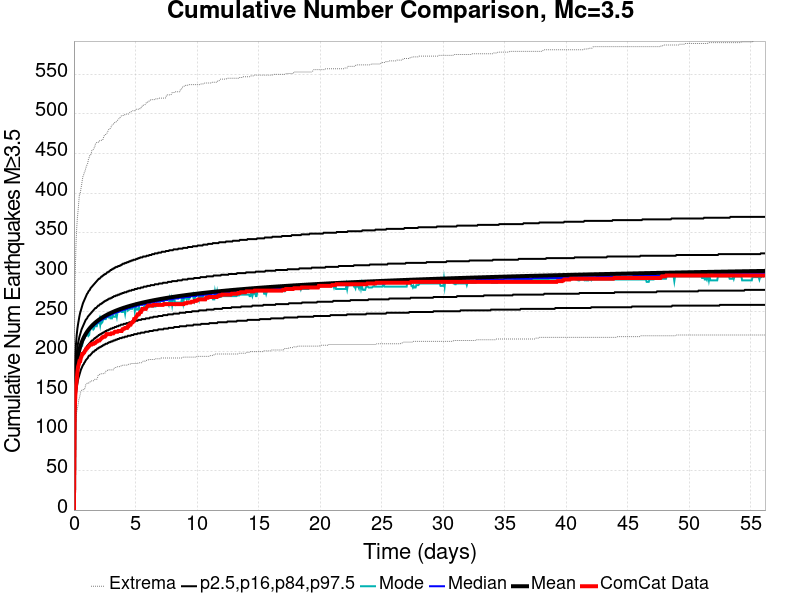

The data file committed next to this chart (first rows):
Time (days), ComCat Data, Simulation Mean, Simulation Median, Simulation Mode, Simulation Minimum, Simulation Maximum, 2.5 %-ile, 16 %-ile, 84 %-ile, 97.5 %-ile
0.0, 0.0, 0.0, 0.0, 0.0, 0.0, 0.0, 0.0, 0.0, 0.0, 0.0
0.05623, 123.0, 140, 139.0, 138.0, 90.0, 262.0, 116.0, 127.0, 153.0, 169.0
0.1125, 145.0, 162.4, 161.0, 159.0, 106.0, 302.0, 136.0, 148.0, 176.0, 196.0
0.1687, 157.0, 174.8, 174.0, 172.0, 118.0, 337.0, 147.0, 160.0, 189.0, 210.0
0.2249, 164.0, 183.4, 182.0, 182.0, 124.0, 355.0, 154.0, 168.0, 198.0, 221.0
0.2812, 174.0, 189.8, 188.0, 187.0, 128.0, 369.0, 160.0, 174.0, 205.0, 229.0
0.3374, 181.0, 194.9, 193.0, 192.0, 133.0, 378.0, 165.0, 178.0, 211.0, 235.0
0.3936, 184.0, 199.2, 198.0, 195.0, 139.0, 389.0, 168.0, 182.0, 215.0, 240.0
0.4499, 188.0, 202.8, 201.0, 200.0, 142.0, 399.0, 171.0, 186.0, 219.0, 245.0
0.5061, 188.0, 206, 204.0, 203.0, 146.0, 399.0, 174.0, 189.0, 222.0, 249.0
0.5623, 192.0, 208.8, 207.0, 206.0, 150.0, 405.0, 177.0, 191.0, 225.0, 252.0
0.6186, 194.0, 211.3, 210.0, 209.0, 151.0, 410.0, 179.0, 194.0, 228.0, 255.0
0.6748, 197.0, 213.5, 212.0, 208.0, 152.0, 416.0, 181.0, 196.0, 230.0, 258.0
0.731, 197.0, 215.6, 214.0, 214.0, 152.0, 421.0, 183.0, 198.0, 232.0, 261.0
0.7873, 198.0, 217.5, 216.0, 215.0, 152.0, 423.0, 184.0, 200.0, 234.0, 263.0
0.8435, 199.0, 219.2, 217.0, 216.0, 152.0, 426.0, 186.0, 201.0, 236.0, 265.0
0.8997, 201.0, 220.8, 219.0, 218.0, 154.0, 428.0, 187.0, 203.0, 238.0, 267.0
0.956, 202.0, 222.4, 221.0, 220.0, 158.0, 431.0, 189.0, 204.0, 240.0, 269.0
1.012, 204.0, 223.8, 222.0, 220.0, 159.0, 434.0, 190.0, 205.0, 241.0, 271.0
1.068, 204.0, 225.1, 223.0, 222.0, 160.0, 436.0, 191.0, 207.0, 242.0, 273.0
1.125, 205.0, 226.3, 224.0, 223.0, 160.0, 438.0, 192.0, 208.0, 244.0, 274.0
1.181, 206.0, 227.5, 226.0, 220.0, 160.0, 443.0, 194.0, 209.0, 245.0, 276.0
1.237, 207.0, 228.7, 227.0, 221.0, 161.0, 445.0, 195.0, 210.0, 246.0, 277.0
1.293, 208.0, 229.7, 228.0, 228.0, 161.0, 448.0, 195.0, 211.0, 247.0, 278.0
1.35, 209.0, 230.7, 229.0, 228.0, 163.0, 448.0, 196.0, 212.0, 248.0, 280.0
1.406, 209.0, 231.7, 230.0, 230.0, 163.0, 450.0, 197.0, 213.0, 249.0, 281.0
1.462, 209.0, 232.6, 231.0, 230.0, 163.0, 454.0, 198.0, 214.0, 250.0, 282.0
1.518, 210.0, 233.5, 232.0, 230.0, 163.0, 455.0, 199.0, 214.0, 251.0, 283.0
1.575, 210.0, 234.4, 232.0, 228.0, 163.0, 455.0, 200.0, 215.0, 252.0, 284.0
1.631, 210.0, 235.2, 233.0, 229.0, 164.0, 457.0, 200.0, 216.0, 253.0, 285.0
1.687, 211.0, 236, 234.0, 234.0, 165.0, 458.0, 201.0, 217.0, 254.0, 286.0
1.743, 211.0, 236.7, 235.0, 232.0, 165.0, 462.0, 202.0, 217.0, 255.0, 287.0
1.799, 212.0, 237.5, 235.0, 232.0, 165.0, 463.0, 202.0, 218.0, 255.0, 288.0
1.856, 213.0, 238.2, 236.0, 232.0, 165.0, 464.0, 203.0, 219.0, 256.0, 289.0
1.912, 213.0, 238.9, 237.0, 236.0, 167.0, 464.0, 204.0, 219.0, 257.0, 290.0
1.968, 214.0, 239.5, 237.0, 236.0, 170.0, 464.0, 204.0, 220.0, 258.0, 291.0
2.024, 214.0, 240.2, 238.0, 236.0, 171.0, 466.0, 205.0, 221.0, 258.0, 292.0
2.081, 214.0, 240.8, 239.0, 240.0, 171.0, 466.0, 205.0, 221.0, 259.0, 292.0
2.137, 215.0, 241.4, 239.0, 234.0, 172.0, 466.0, 206.0, 222.0, 260.0, 293.0
2.193, 216.0, 242, 240.0, 240.0, 172.0, 466.0, 206.0, 222.0, 260.0, 294.0
2.249, 217.0, 242.6, 240.0, 236.0, 172.0, 467.0, 207.0, 223.0, 261.0, 295.0
2.306, 218.0, 243.1, 241.0, 237.0, 172.0, 467.0, 207.0, 223.0, 261.0, 295.0
2.362, 218.0, 243.7, 241.0, 240.0, 172.0, 468.0, 208.0, 224.0, 262.0, 296.0
2.418, 219.0, 244.2, 242.0, 241.0, 173.0, 471.0, 208.0, 224.0, 263.0, 297.0
2.474, 219.0, 244.7, 242.0, 241.0, 173.0, 473.0, 209.0, 225.0, 263.0, 297.0
2.531, 219.0, 245.2, 243.0, 241.0, 173.0, 474.0, 209.0, 225.0, 264.0, 298.0
2.587, 220.0, 245.7, 243.0, 241.0, 175.0, 474.0, 210.0, 226.0, 264.0, 298.0
2.643, 222.0, 246.1, 244.0, 244.0, 176.0, 475.0, 210.0, 226.0, 265.0, 299.0
2.699, 222.0, 246.6, 244.0, 244.0, 176.0, 476.0, 210.0, 227.0, 265.0, 300.0
2.755, 222.0, 247.1, 245.0, 244.0, 177.0, 478.0, 211.0, 227.0, 266.0, 300.0
2.812, 222.0, 247.5, 245.0, 243.0, 177.0, 480.0, 211.0, 227.0, 266.0, 301.0
2.868, 222.0, 247.9, 246.0, 243.0, 177.0, 481.0, 212.0, 228.0, 267.0, 301.0
2.924, 222.0, 248.4, 246.0, 246.0, 177.0, 481.0, 212.0, 228.0, 267.0, 302.0
2.98, 222.0, 248.8, 246.0, 242.0, 177.0, 483.0, 212.0, 229.0, 267.0, 303.0
3.037, 223.0, 249.2, 247.0, 242.0, 177.0, 484.0, 213.0, 229.0, 268.0, 303.0
3.093, 223.0, 249.6, 247.0, 242.0, 177.0, 486.0, 213.0, 229.0, 268.0, 304.0
3.149, 223.0, 250, 248.0, 247.0, 177.0, 486.0, 213.0, 230.0, 269.0, 304.0
3.205, 223.0, 250.3, 248.0, 244.0, 177.0, 487.0, 214.0, 230.0, 269.0, 305.0
3.262, 224.0, 250.7, 248.0, 244.0, 179.0, 489.0, 214.0, 230.0, 270.0, 305.0
3.318, 225.0, 251.1, 249.0, 244.0, 179.0, 489.0, 214.0, 231.0, 270.0, 306.0
... 940 more rows
